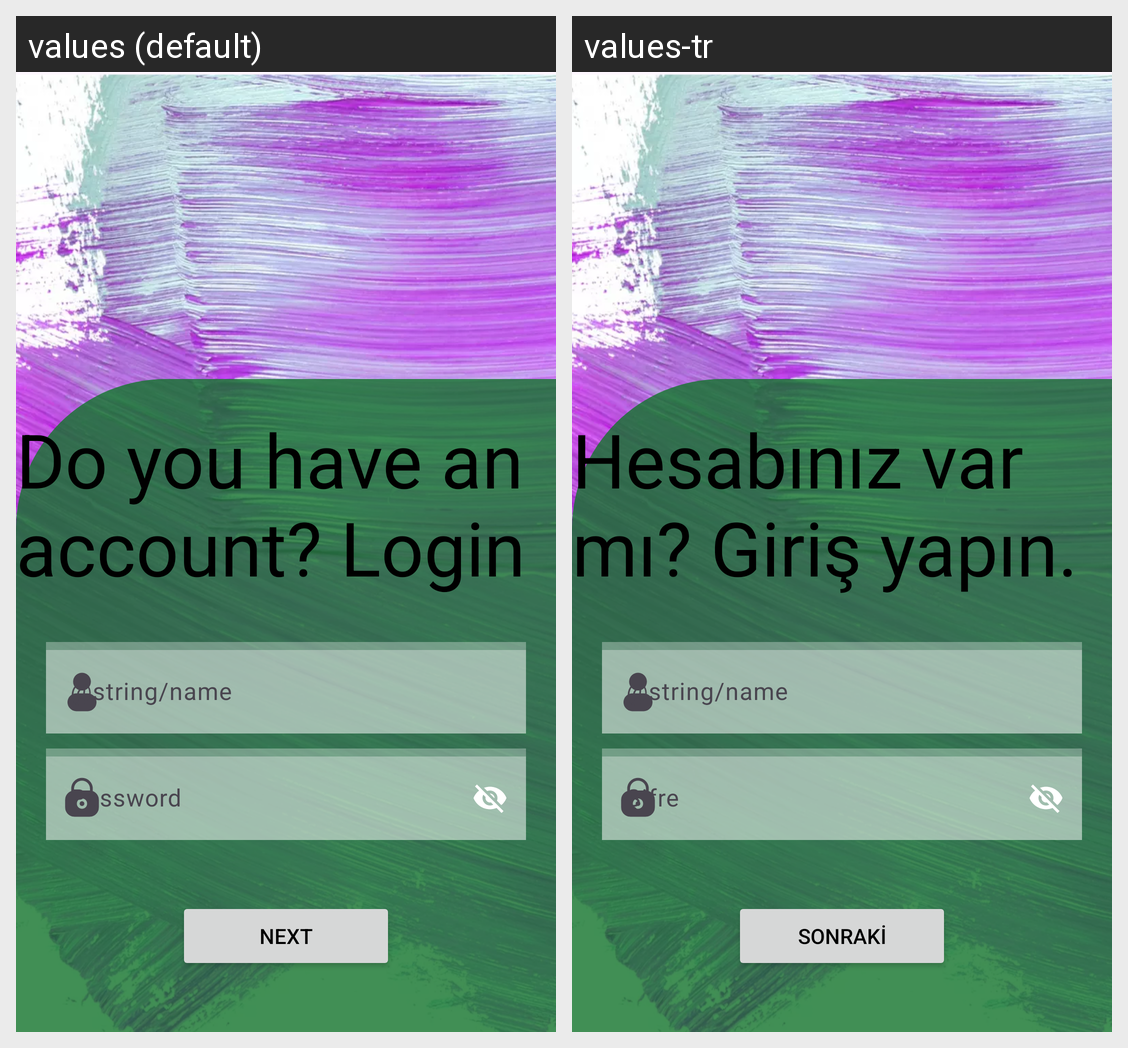

For this localized Android screen grid, give each drawn string resource with its value in every locale shown.
Android screen res/layout/fragment_login.xml rendered under 2 locales, left to right: values (default), values-tr. Device: Nexus 5 (rendered at 1080×1920; each locale shown at half size, 540×960, under a caption strip naming it); theme Base.Theme.CyberNexus.
Strings drawn on this screen, with the default value and each locale's value (text and hints the layout hard-codes, and strings that could not be matched under every locale, appear in the picture but are not listed):

login
  values: Do you have an account? Login
  values-tr: Hesabınız var mı? Giriş yapın.

next
  values: Next
  values-tr: Sonraki
